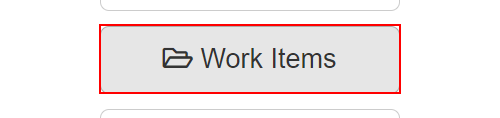
Workflow: AccessWorkItems

Step 1 [then]: click on the button 'Work Items' in window 'ACME System 1 - Dashboard' (chrome.exe)
